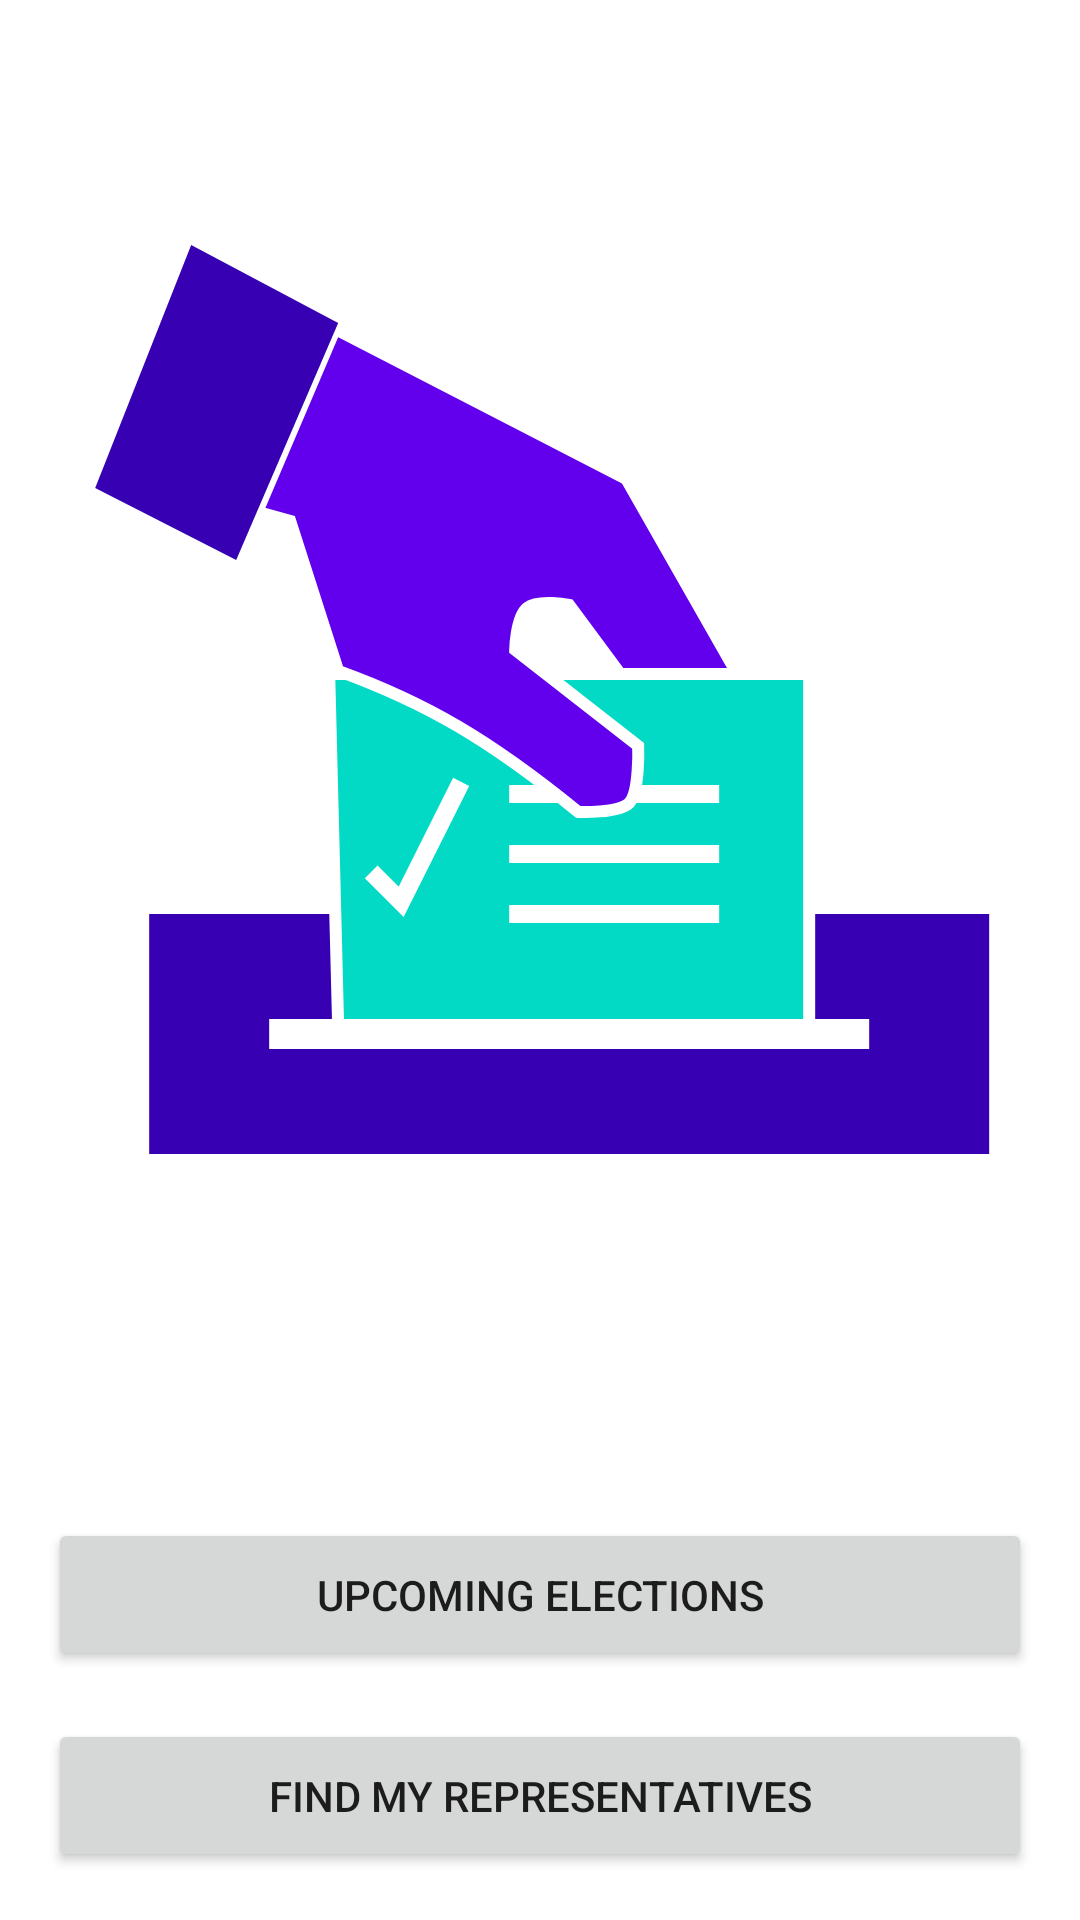

Layout XML and referenced resources for this Android screen:
<!-- AndroidManifest.xml: application theme AppTheme -->
<!-- res/layout/fragment_launch.xml -->
<?xml version="1.0" encoding="utf-8"?>
<layout
    xmlns:android="http://schemas.android.com/apk/res/android"
    xmlns:app="http://schemas.android.com/apk/res-auto"
    xmlns:tools="http://schemas.android.com/tools">
    <data>

    </data>

    <androidx.constraintlayout.widget.ConstraintLayout
        android:layout_width="match_parent"
        android:layout_height="match_parent"
        tools:context="com.example.android.politicalpreparedness.MainActivity">

        <ImageView
            android:id="@+id/logo_imageView"
            android:layout_width="wrap_content"
            android:layout_height="wrap_content"
            android:layout_marginStart="@dimen/margin_normal"
            android:layout_marginTop="@dimen/margin_normal"
            android:layout_marginEnd="@dimen/margin_normal"
            android:contentDescription="@string/logo"
            android:src="@drawable/ballot_logo"
            app:layout_constraintBottom_toTopOf="@+id/guideline2"
            app:layout_constraintEnd_toEndOf="parent"
            app:layout_constraintStart_toStartOf="parent"
            app:layout_constraintTop_toTopOf="parent" />

        <Button
            android:id="@+id/upcoming_button"
            android:layout_width="0dp"
            android:layout_height="wrap_content"
            android:layout_marginStart="@dimen/margin_normal"
            android:layout_marginEnd="@dimen/margin_normal"
            android:layout_marginBottom="@dimen/margin_normal"
            android:padding="@dimen/padding_normal"
            android:text="@string/upcoming_elections"
            app:layout_constraintBottom_toTopOf="@+id/representatives_button"
            app:layout_constraintEnd_toEndOf="parent"
            app:layout_constraintHorizontal_bias="0.436"
            app:layout_constraintStart_toStartOf="parent" />

        <Button
            android:id="@+id/representatives_button"
            android:layout_width="0dp"
            android:layout_height="wrap_content"
            android:layout_marginStart="@dimen/margin_normal"
            android:layout_marginEnd="@dimen/margin_normal"
            android:layout_marginBottom="@dimen/margin_normal"
            android:padding="@dimen/padding_normal"
            android:text="@string/find_my_representatives"
            app:layout_constraintBottom_toBottomOf="parent"
            app:layout_constraintEnd_toEndOf="parent"
            app:layout_constraintStart_toStartOf="parent" />

        <androidx.constraintlayout.widget.Guideline
            android:id="@+id/guideline2"
            android:layout_width="wrap_content"
            android:layout_height="wrap_content"
            android:orientation="horizontal"
            app:layout_constraintGuide_percent="0.7" />

    </androidx.constraintlayout.widget.ConstraintLayout>
</layout>
<!-- resources referenced by this layout -->
<resources>
  <dimen name="margin_normal">16dp</dimen>
  <dimen name="padding_normal">16dp</dimen>
  <!-- drawable ballot_logo: vector/xml drawable (drawable, 2243 chars, omitted) -->
  <string name="find_my_representatives">Find My Representatives</string>
  <string name="logo">logo</string>
  <string name="upcoming_elections">Upcoming Elections</string>
  <style name="AppTheme" parent="Theme.MaterialComponents.DayNight.DarkActionBar">
          
          <item name="colorPrimary">@color/colorPrimary</item>
          <item name="colorPrimaryDark">@color/colorPrimaryDark</item>
          <item name="colorAccent">@color/colorAccent</item>
      </style>
  <!-- not gathered from this repository: default colours our renderer supplied (Android Studio template values) -->
  <color name="colorPrimary">#FF6200EE</color>
  <color name="colorPrimaryDark">#FF3700B3</color>
  <color name="colorAccent">#FF03DAC5</color>
</resources>
